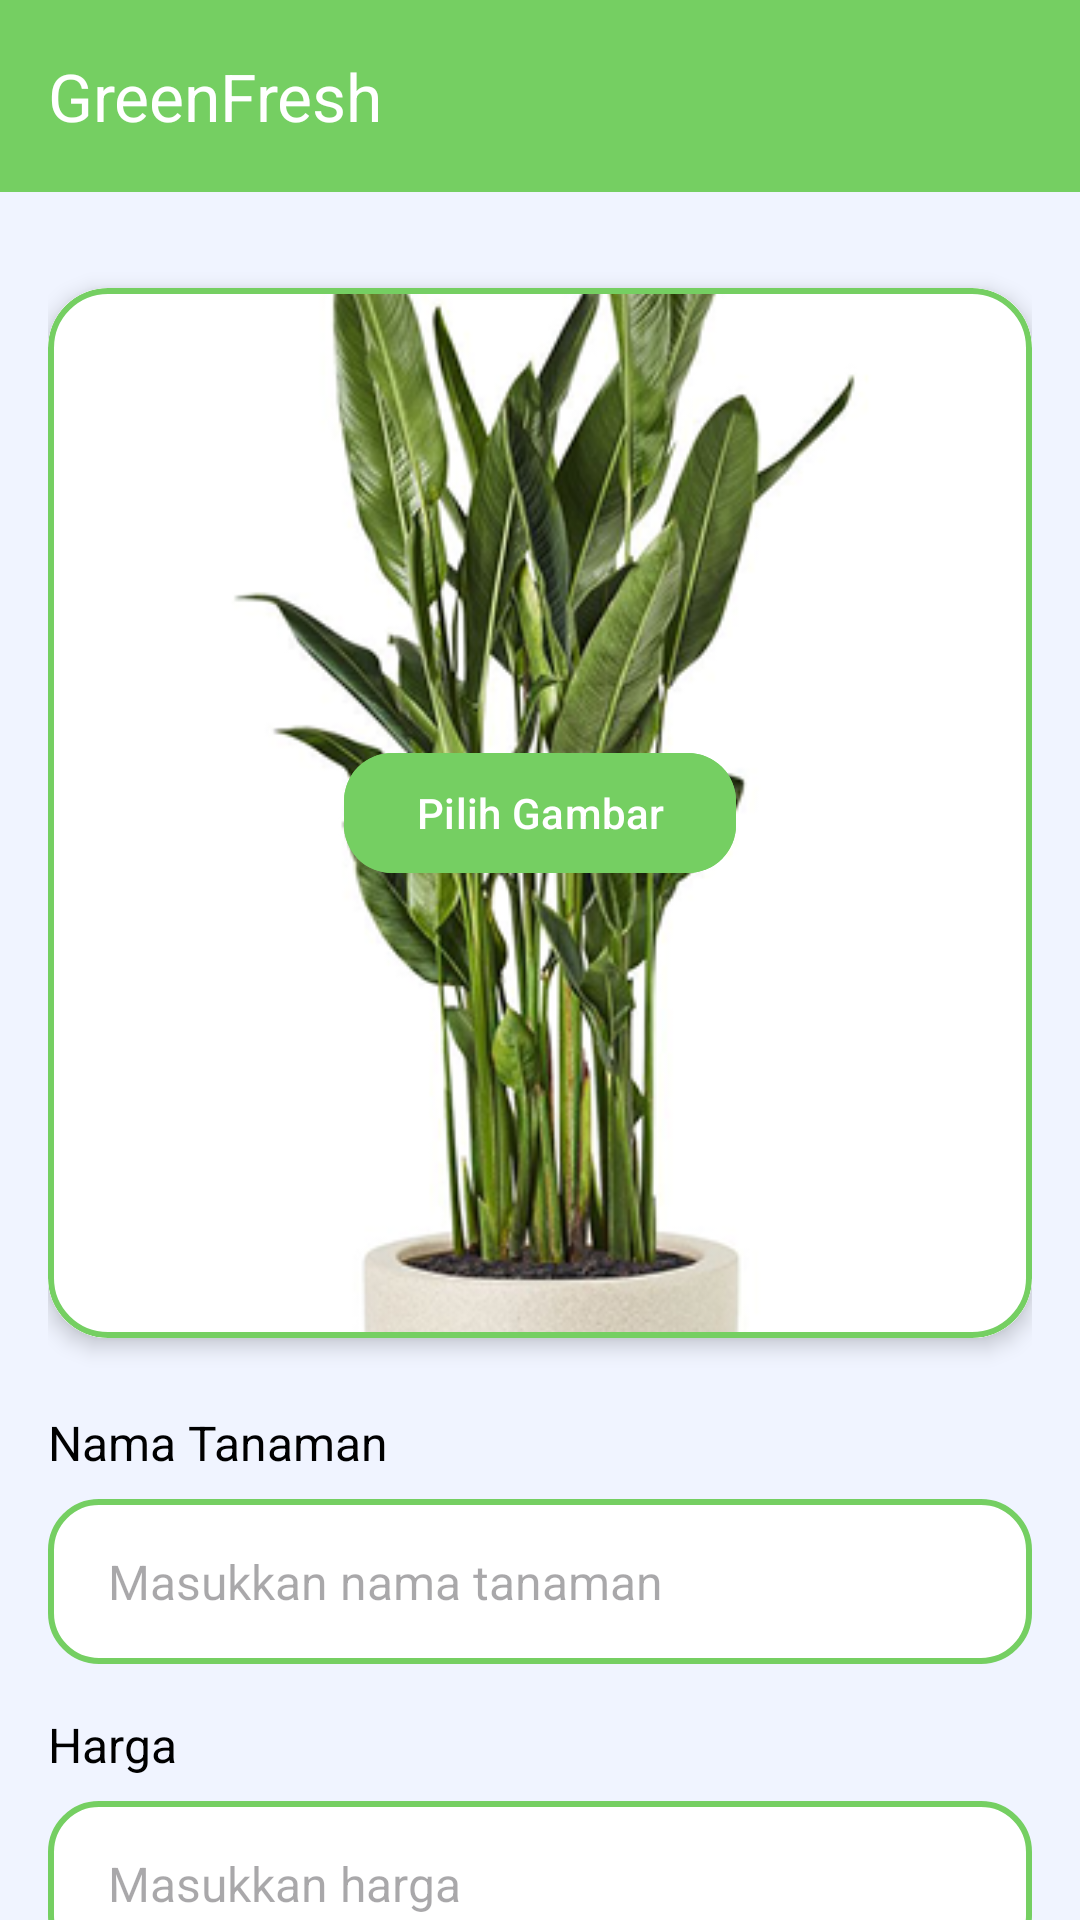

Reconstruct the res/layout file that produces this screen, plus the resources it refers to.
<!-- AndroidManifest.xml: application theme Theme.UAPPAM -->
<!-- res/layout/activity_add_item.xml -->
<?xml version="1.0" encoding="utf-8"?>
<androidx.coordinatorlayout.widget.CoordinatorLayout xmlns:android="http://schemas.android.com/apk/res/android"
    xmlns:app="http://schemas.android.com/apk/res-auto"
    xmlns:tools="http://schemas.android.com/tools"
    android:id="@+id/main"
    android:layout_width="match_parent"
    android:layout_height="match_parent"
    android:background="@color/layout_background"
    tools:context=".AddItemActivity">

    <com.google.android.material.appbar.AppBarLayout
        android:layout_width="match_parent"
        android:layout_height="wrap_content">

        <com.google.android.material.appbar.MaterialToolbar
            android:id="@+id/topAppBar"
            android:layout_width="match_parent"
            android:layout_height="?attr/actionBarSize"
            android:background="@color/brand_green"
            app:title="@string/app_name_toolbar"
            app:titleTextColor="@color/white"
            app:navigationIcon="@drawable/ic_arrow_back"
            app:navigationIconTint="@color/white" />

    </com.google.android.material.appbar.AppBarLayout>

    <androidx.core.widget.NestedScrollView
        android:layout_width="match_parent"
        android:layout_height="match_parent"
        app:layout_behavior="@string/appbar_scrolling_view_behavior">

        <androidx.constraintlayout.widget.ConstraintLayout
            android:layout_width="match_parent"
            android:layout_height="wrap_content"
            android:padding="16dp">

            <com.google.android.material.card.MaterialCardView
                android:id="@+id/card_plant_image"
                android:layout_width="0dp"
                android:layout_height="350dp"
                android:layout_marginTop="16dp"
                app:cardCornerRadius="20dp"
                app:cardElevation="4dp"
                app:strokeColor="@color/brand_green"
                app:strokeWidth="2dp"
                app:layout_constraintEnd_toEndOf="parent"
                app:layout_constraintStart_toStartOf="parent"
                app:layout_constraintTop_toTopOf="parent">

                <androidx.constraintlayout.widget.ConstraintLayout
                    android:layout_width="match_parent"
                    android:layout_height="match_parent"
                    android:background="@android:color/white">

                    <com.google.android.material.imageview.ShapeableImageView
                        android:id="@+id/iv_plant_image"
                        android:layout_width="match_parent"
                        android:layout_height="match_parent"
                        android:scaleType="centerCrop"
                        android:background="@android:color/white"
                        android:src="@drawable/plant_image"
                        app:layout_constraintBottom_toBottomOf="parent"
                        app:layout_constraintEnd_toEndOf="parent"
                        app:layout_constraintStart_toStartOf="parent"
                        app:layout_constraintTop_toTopOf="parent"
                        tools:src="@drawable/plant_image" />

                    <View
                        android:id="@+id/overlay_select_image"
                        android:layout_width="match_parent"
                        android:layout_height="match_parent"
                        android:background="#80000000"
                        android:visibility="gone"
                        app:layout_constraintBottom_toBottomOf="parent"
                        app:layout_constraintEnd_toEndOf="parent"
                        app:layout_constraintStart_toStartOf="parent"
                        app:layout_constraintTop_toTopOf="parent" />

                    <com.google.android.material.button.MaterialButton
                        android:id="@+id/btn_select_image"
                        android:layout_width="wrap_content"
                        android:layout_height="wrap_content"
                        android:text="Pilih Gambar"
                        android:textColor="@color/white"
                        android:backgroundTint="@color/brand_green"
                        app:cornerRadius="16dp"
                        app:layout_constraintBottom_toBottomOf="parent"
                        app:layout_constraintEnd_toEndOf="parent"
                        app:layout_constraintStart_toStartOf="parent"
                        app:layout_constraintTop_toTopOf="parent" />

                </androidx.constraintlayout.widget.ConstraintLayout>

            </com.google.android.material.card.MaterialCardView>

            <TextView
                android:id="@+id/tv_plant_name_label"
                android:layout_width="wrap_content"
                android:layout_height="wrap_content"
                android:layout_marginTop="24dp"
                android:text="Nama Tanaman"
                android:textColor="@color/black"
                android:textSize="16sp"
                app:layout_constraintStart_toStartOf="parent"
                app:layout_constraintTop_toBottomOf="@+id/card_plant_image" />

            <EditText
                android:id="@+id/et_plant_name"
                android:layout_width="0dp"
                android:layout_height="55dp"
                android:layout_marginTop="8dp"
                android:background="@drawable/edittext_background"
                android:hint="Masukkan nama tanaman"
                android:inputType="text"
                android:paddingStart="20dp"
                android:paddingEnd="20dp"
                android:textSize="16sp"
                app:layout_constraintEnd_toEndOf="parent"
                app:layout_constraintStart_toStartOf="parent"
                app:layout_constraintTop_toBottomOf="@+id/tv_plant_name_label" />

            <TextView
                android:id="@+id/tv_plant_price_label"
                android:layout_width="wrap_content"
                android:layout_height="wrap_content"
                android:layout_marginTop="16dp"
                android:text="Harga"
                android:textColor="@color/black"
                android:textSize="16sp"
                app:layout_constraintStart_toStartOf="parent"
                app:layout_constraintTop_toBottomOf="@+id/et_plant_name" />

            <EditText
                android:id="@+id/et_plant_price"
                android:layout_width="0dp"
                android:layout_height="55dp"
                android:layout_marginTop="8dp"
                android:background="@drawable/edittext_background"
                android:hint="Masukkan harga"
                android:inputType="number"
                android:paddingStart="20dp"
                android:paddingEnd="20dp"
                android:textSize="16sp"
                app:layout_constraintEnd_toEndOf="parent"
                app:layout_constraintStart_toStartOf="parent"
                app:layout_constraintTop_toBottomOf="@+id/tv_plant_price_label" />

            <TextView
                android:id="@+id/tv_plant_description_label"
                android:layout_width="wrap_content"
                android:layout_height="wrap_content"
                android:layout_marginTop="16dp"
                android:text="Deskripsi"
                android:textColor="@color/black"
                android:textSize="16sp"
                app:layout_constraintStart_toStartOf="parent"
                app:layout_constraintTop_toBottomOf="@+id/et_plant_price" />

            <EditText
                android:id="@+id/et_plant_description"
                android:layout_width="0dp"
                android:layout_height="120dp"
                android:layout_marginTop="8dp"
                android:background="@drawable/edittext_background"
                android:gravity="top|start"
                android:hint="Masukkan deskripsi"
                android:inputType="textMultiLine"
                android:maxLines="5"
                android:paddingStart="20dp"
                android:paddingTop="16dp"
                android:paddingEnd="20dp"
                android:paddingBottom="16dp"
                android:textSize="16sp"
                app:layout_constraintEnd_toEndOf="parent"
                app:layout_constraintStart_toStartOf="parent"
                app:layout_constraintTop_toBottomOf="@+id/tv_plant_description_label" />

            <Button
                android:id="@+id/btn_add_plant"
                android:layout_width="0dp"
                android:layout_height="55dp"
                android:layout_marginTop="32dp"
                android:layout_marginBottom="16dp"
                android:background="@drawable/button_background_green"
                android:text="Tambah"
                android:textAllCaps="false"
                android:textColor="@color/white"
                android:textSize="18sp"
                app:backgroundTint="@null"
                app:layout_constraintBottom_toBottomOf="parent"
                app:layout_constraintEnd_toEndOf="parent"
                app:layout_constraintStart_toStartOf="parent"
                app:layout_constraintTop_toBottomOf="@+id/et_plant_description" />

        </androidx.constraintlayout.widget.ConstraintLayout>

    </androidx.core.widget.NestedScrollView>

</androidx.coordinatorlayout.widget.CoordinatorLayout>
<!-- resources referenced by this layout -->
<resources>
  <color name="black">#FF000000</color>
  <color name="brand_green">#75CF62</color>
  <color name="layout_background">#F0F4FF</color>
  <color name="white">#FFFFFFFF</color>
  <!-- drawable button_background_green (drawable) -->
  <?xml version="1.0" encoding="utf-8"?>
  <shape xmlns:android="http://schemas.android.com/apk/res/android"
      android:shape="rectangle">
  
      <solid android:color="@color/brand_green" />
  
      <corners android:radius="50dp" />
  
  </shape>
  <!-- drawable edittext_background (drawable) -->
  <?xml version="1.0" encoding="utf-8"?>
  <shape xmlns:android="http://schemas.android.com/apk/res/android"
      android:shape="rectangle">
  
      <solid android:color="@color/white"/>
  
      <corners android:radius="16dp"/>
  
      <stroke
          android:width="2dp"
          android:color="@color/brand_green"/>
  
  </shape>
  <!-- drawable plant_image: png bitmap (drawable, 145371 bytes) -->
  <string name="app_name_toolbar">GreenFresh</string>
  <style name="Theme.UAPPAM" parent="Base.Theme.UAPPAM" />
  <style name="Base.Theme.UAPPAM" parent="Theme.Material3.DayNight.NoActionBar">
          
          
      </style>
</resources>
